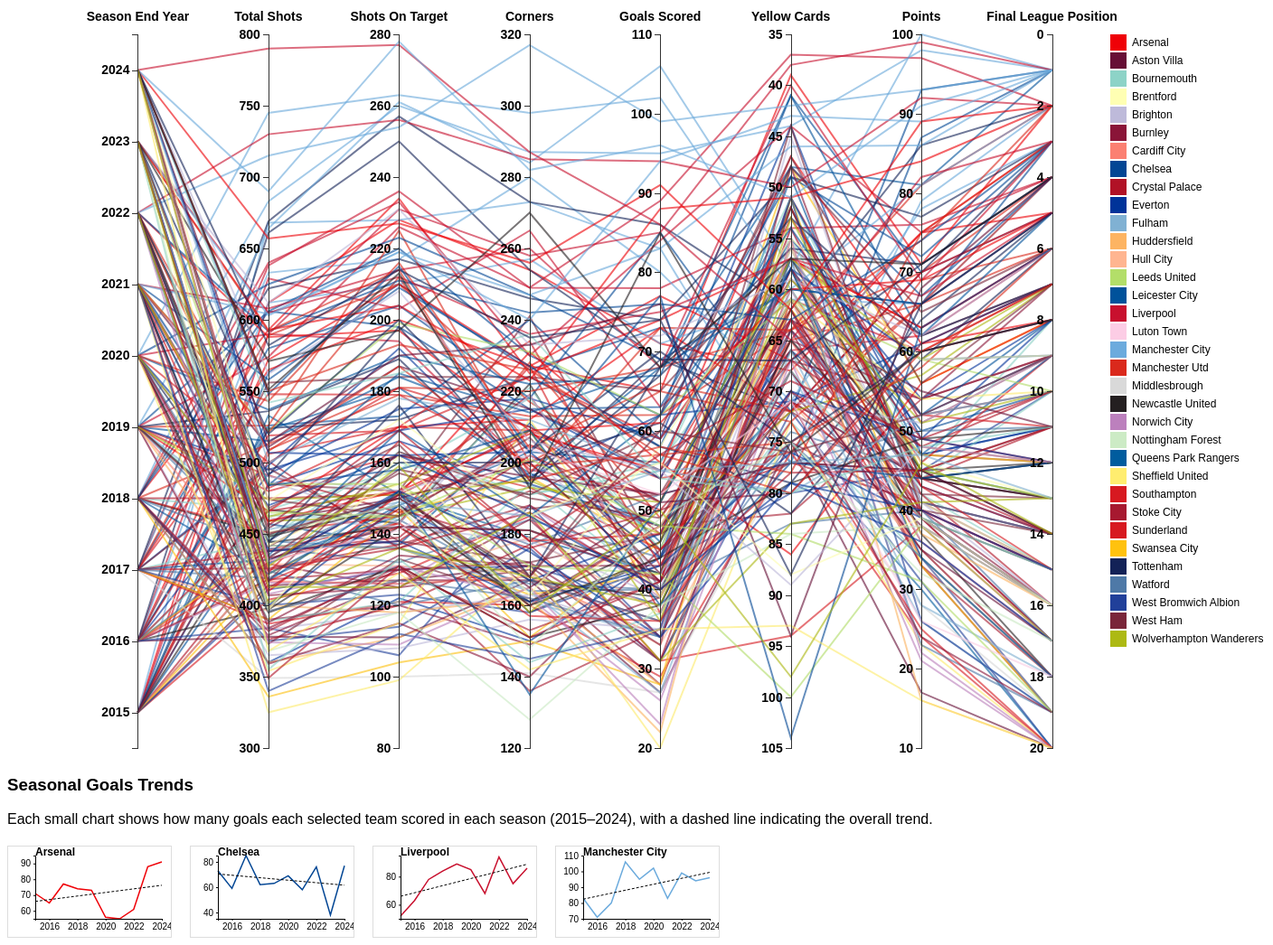
D3 v6 page, settled after 480 driven frames (8 s of simulated time); the page loaded 1 data file(s).


        const margin = { top: 50, right: 200, bottom: 10, left: 0 },
            width = 1500 - margin.left - margin.right,
            height = 850 - margin.top - margin.bottom;

        const svg = d3.select("#parallel");

        const mainGroup = svg.append("g")
            .attr("transform", `translate(${margin.left},${margin.top})`);

        const defaultSM = ["Arsenal", "Chelsea", "Liverpool", "Manchester City"];

        const dimensions = [
            "season-end-year",
            "total_shots",
            "shots_on_target",
            "corners",
            "goals_scored",
            "yellow_cards",
            "points",
            "position"
        ];
        const axisLabels = {
            "season-end-year": "Season End Year",
            "total_shots": "Total Shots",
            "shots_on_target": "Shots On Target",
            "corners": "Corners",
            "goals_scored": "Goals Scored",
            "yellow_cards": "Yellow Cards",
            "points": "Points",
            "position": "Final League Position"
        };

        const x = d3.scalePoint()
            .domain(dimensions)
            .range([0, width])
            .padding(1);

        const y = {};

        const teamColor = {
            "Arsenal": "#EF0107",
            "Aston Villa": "#670E36",
            "Burnley": "#8A1538",
            "Chelsea": "#034694",
            "Crystal Palace": "#B11226",
            "Everton": "#003399",
            "Hull City": "#FFB590",
            "Leicester City": "#00529B",
            "Liverpool": "#C8102E",
            "Manchester City": "#6CABDD",
            "Manchester Utd": "#DA291C",
            "Newcastle United": "#241F20",
            "Queens Park Rangers": "#005C9E",
            "Southampton": "#D71920",
            "Stoke City": "#A71930",
            "Sunderland": "#D71920",
            "Swansea City": "#FFC20E",
            "Tottenham": "#132257",
            "West Bromwich Albion": "#21409A",
            "West Ham": "#7A263A",
            "Wolverhampton Wanderers": "#ADB913"
        };

        const colorPool = d3.schemeSet3.concat(d3.schemeTableau10);

        d3.csv("final_dataset_2015-2024.csv").then(data => {
            data.forEach(d => {
                for (let i = 1; i < dimensions.length; i++) {
                    d[dimensions[i]] = +d[dimensions[i]];
                }
            });

            dimensions.forEach(dim => {
                if (dim === "season-end-year") {
                    const vals = [...new Set(data.map(d => d[dim]))]
                        .sort((a, b) => a - b);
                    y[dim] = d3.scalePoint()
                        .domain(vals)
                        .range([height, 0])
                        .padding(0.5);
                } else if (dim === "position") {
                    const posExtent = d3.extent(data, d => d.position);
                    y.position = d3.scaleLinear()
                        .domain([posExtent[1], posExtent[0]])
                        .nice()
                        .range([height, 0]);
                } else if (dim === "yellow_cards") {
                    const ycExtent = d3.extent(data, d => d.yellow_cards);
                    y.yellow_cards = d3.scaleLinear()
                        .domain([ycExtent[1], ycExtent[0]])
                        .nice()
                        .range([height, 0]);
                } else {
                    y[dim] = d3.scaleLinear()
                        .domain(d3.extent(data, d => d[dim])).nice()
                        .range([height, 0]);
                }
            });

            const seasons = [...new Set(data.map(d => d["season-end-year"]))].sort();
            d3.select("#season-select")
                .selectAll("option.season")
                .data(seasons).enter()
                .append("option")
                .attr("class", "season")
                .attr("value", d => d)
                .text(d => d);

            const teams = [...new Set(data.map(d => d.team))].sort();
            d3.select("#team-select")
                .selectAll("option.team")
                .data(teams).enter()
                .append("option")
                .attr("class", "team")
                .attr("value", d => d)
                .text(d => d);

            const smCont = d3.select("#sm-container");
            smCont.selectAll("label")
                .data(teams)
                .enter()
                .append("label")
                .each(function (d) {
                    const lbl = d3.select(this);
                    lbl.append("input")
                        .attr("type", "checkbox")
                        .attr("value", d)
                        .property("checked", defaultSM.includes(d))
                        .on("change", () => {
                            const chosen = smCont.selectAll("input:checked").nodes().map(n => n.value);
                            drawSmallMultiples(chosen);
                        });
                    lbl.append("span").text(d);
                });
            d3.select("#clear-trends")
                .on("click", () => {
                    d3.selectAll("#sm-container input")
                        .property("checked", false);
                    drawSmallMultiples([]);
                });


            const missing = teams.filter(t => !(t in teamColor));
            const fallback = d3.scaleOrdinal(colorPool).domain(missing);
            const allColor = {};
            teams.forEach(t => allColor[t] = teamColor[t] || fallback(t));

            const tooltip = d3.select("#tooltip");

            // draw background
            mainGroup.append("g")
                .attr("class", "background")
                .selectAll("path")
                .data(data).enter()
                .append("path")
                .attr("d", d => d3.line()(dimensions.map(dim => [x(dim), y[dim](d[dim])])));

            // foreground container
            const fg = mainGroup.append("g").attr("class", "foreground");

            function pathFn(d) {
                return d3.line()(dimensions.map(dim => [x(dim), y[dim](d[dim])]));
            }

            function render(rows) {
                const sel = fg.selectAll("path").data(rows, d => d.team + "_" + d["season-end-year"]);
                sel.exit().transition().duration(300).style("opacity", 0).remove();
                sel.enter().append("path")
                    .attr("d", pathFn)
                    .attr("stroke", d => allColor[d.team])
                    .style("opacity", 0)
                    .on("mouseover", (e, d) => {
                        d3.select(e.currentTarget)
                            .raise()
                            .transition().duration(100)
                            .style("stroke-width", 4)
                            .style("opacity", 1);
                        tooltip.transition().duration(200).style("opacity", 1);
                        tooltip.html(
                            `<strong>${d.team}</strong><br/>
               Season: ${d["season-end-year"]}<br/>
               Total Shots: ${d.total_shots}<br/>
               Shots On Target: ${d.shots_on_target}<br/>
               Corners: ${d.corners}<br/>
               Goals Scored: ${d.goals_scored}<br/>
               Yellow Cards: ${d.yellow_cards}<br/>
               Points: ${d.points}</br/>
                Final League Position: ${d.position}`
                        )
                            .style("left", (e.pageX + 10) + "px")
                            .style("top", (e.pageY - 28) + "px");
                    })
                    .on("mousemove", e => {
                        tooltip
                            .style("left", (e.pageX + 10) + "px")
                            .style("top", (e.pageY - 28) + "px");
                    })
                    .on("mouseout", e => {
                        d3.select(e.currentTarget)
                            .transition().duration(200)
                            .style("stroke-width", 2)
                            .style("opacity", 0.6);
                        tooltip.transition().duration(300).style("opacity", 0);
                    })
                    .merge(sel)
                    .transition().duration(500)
                    .style("opacity", 0.6);
            }

            render(data);

            function filter() {
                let filtered = data;
                const s = d3.select("#season-select").property("value");
                const t = d3.select("#team-select").property("value");
                if (s !== "all") filtered = filtered.filter(d => d["season-end-year"] === s);
                if (t !== "all") filtered = filtered.filter(d => d.team === t);
                render(filtered);
            }
            d3.select("#season-select").on("change", filter);
            d3.select("#team-select").on("change", filter);
            d3.select("#reset-btn").on("click", () => {
                d3.select("#season-select").property("value", "all");
                d3.select("#team-select").property("value", "all");
                filter();
                mainGroup.selectAll(".brush")
                    .each(function (dim) {
                        d3.select(this).call(y[dim].brush.move, null);
                    });
            });

            const dimGroups = mainGroup.selectAll(".dimension")
                .data(dimensions).enter()
                .append("g")
                .attr("class", "dimension")
                .attr("transform", d => `translate(${x(d)},0)`);

            dimGroups.append("g")
                .attr("class", "axis")
                .each(function (dim) {
                    d3.select(this).call(d3.axisLeft(y[dim]));
                })
                .append("text")
                .style("text-anchor", "middle")
                .attr("y", -15)
                .attr("fill", "#000")
                .text(dim => axisLabels[dim]);

            dimGroups.filter(dim => dim !== "season-end-year")
                .append("g")
                .attr("class", "brush")
                .each(function (dim) {
                    d3.select(this).call(
                        y[dim].brush = d3.brushY()
                            .extent([[-10, 0], [10, height]])
                            .on("brush end", brushed)
                    );
                });

            function brushed() {
                const actives = {};
                mainGroup.selectAll(".brush")
                    .filter(function (dim) { return d3.brushSelection(this); })
                    .each(function (dim) {
                        const [p0, p1] = d3.brushSelection(this);
                        const v0 = y[dim].invert(p0),
                            v1 = y[dim].invert(p1);
                        actives[dim] = [Math.min(v0, v1), Math.max(v0, v1)];
                    });

                fg.selectAll("path")
                    .style("display", d =>
                        dimensions.every(dim => {
                            if (!actives[dim]) return true;
                            const [lo, hi] = actives[dim];
                            return d[dim] >= lo && d[dim] <= hi;
                        })
                            ? null
                            : "none"
                    );
            }

            const legend = svg.append("g")
                .attr("transform", `translate(${width + margin.left - 80},${margin.top})`);

            Object.entries(allColor)
                .sort((a, b) => a[0].localeCompare(b[0]))
                .forEach(([team, c], i) => {
                    const item = legend.append("g")
                        .attr("transform", `translate(0,${i * 20})`)
                        .style("cursor", "pointer")
                        .on("mouseover", () => {
                            fg.selectAll("path")
                                .transition().duration(200)
                                .style("opacity", d => d.team === team ? 1 : 0.05)
                                .style("stroke-width", d => d.team === team ? 4 : 2);
                        })
                        .on("mouseout", () => {
                            fg.selectAll("path")
                                .transition().duration(200)
                                .style("opacity", 0.6)
                                .style("stroke-width", 2);
                        })
                        .on("click", () => {
                            d3.select("#team-select").property("value", team);
                            filter();
                        });

                    item.append("rect")
                        .attr("width", 18).attr("height", 18)
                        .attr("fill", c);

                    item.append("text")
                        .attr("x", 24).attr("y", 9).attr("dy", "0.35em")
                        .text(team)
                        .style("font-size", "12px");
                });

            drawSmallMultiples(defaultSM);

            function drawSmallMultiples(teamList) {
                const title = d3.select("#small-multiples-title");
                if (teamList.length) {
                    title.style("display", "block");
                } else {
                    title.style("display", "none");
                }
                const container = d3.select("#small-multiples");
                container.selectAll("*").remove();
                const smW = 180, smH = 100, smM = { t: 10, l: 30, b: 20, r: 10 };
                teamList.forEach(team => {
                    const td = data.filter(d => d.team === team)
                        .sort((a, b) => a["season-end-year"] - b["season-end-year"]);
                    const sx = d3.scaleLinear()
                        .domain(d3.extent(td, d => +d["season-end-year"]))
                        .range([smM.l, smW - smM.r]);
                    const sy = d3.scaleLinear()
                        .domain(d3.extent(td, d => d.goals_scored)).nice()
                        .range([smH - smM.b, smM.t]);
                    const sgv = container.append("svg")
                        .attr("width", smW).attr("height", smH);
                    sgv.append("path")
                        .datum(td)
                        .attr("fill", "none")
                        .attr("stroke", allColor[team])
                        .attr("stroke-width", 1.5)
                        .attr("d", d3.line()
                            .x(d => sx(d["season-end-year"]))
                            .y(d => sy(d.goals_scored))
                        );
                    const n = td.length,
                        SX = d3.sum(td, d => +d["season-end-year"]),
                        SY = d3.sum(td, d => d.goals_scored),
                        SXY = d3.sum(td, d => +d["season-end-year"] * d.goals_scored),
                        SX2 = d3.sum(td, d => (+d["season-end-year"]) ** 2),
                        m = (n * SXY - SX * SY) / (n * SX2 - SX * SX),
                        b = (SY - m * SX) / n,
                        xEx = d3.extent(td, d => +d["season-end-year"]);
                    sgv.append("line")
                        .attr("x1", sx(xEx[0])).attr("y1", sy(m * xEx[0] + b))
                        .attr("x2", sx(xEx[1])).attr("y2", sy(m * xEx[1] + b))
                        .attr("stroke", "black").attr("stroke-dasharray", "3,2");
                    sgv.append("g")
                        .attr("transform", `translate(0,${smH - smM.b})`)
                        .call(d3.axisBottom(sx).ticks(4).tickFormat(d3.format("d")).tickSize(2));
                    sgv.append("g")
                        .attr("transform", `translate(${smM.l},0)`)
                        .call(d3.axisLeft(sy).ticks(3).tickSize(2));
                    sgv.append("text")
                        .attr("x", smM.l).attr("y", smM.t)
                        .style("font-size", "12px").style("font-weight", "bold")
                        .text(team);
                });
            }

        }).catch(err => console.error(err));
    

### data: final_dataset_2015-2024.csv
season-end-year, team, shots_on_target, total_shots, corners, goals_scored, yellow_cards, points, position
2015, Arsenal, 228, 612, 254, 71, 68, 75, 3
2015, Aston Villa, 127, 414, 171, 31, 70, 38, 16
2015, Burnley, 125, 429, 170, 28, 64, 33, 19
2015, Chelsea, 210, 563, 226, 73, 77, 87, 1
2015, Crystal Palace, 139, 438, 209, 47, 63, 48, 10
2015, Everton, 166, 484, 194, 48, 66, 47, 11
2015, Hull City, 131, 429, 169, 33, 71, 35, 18
2015, Leicester City, 137, 457, 211, 46, 49, 41, 14
2015, Liverpool, 194, 590, 198, 52, 66, 62, 6
2015, Manchester City, 228, 668, 273, 83, 77, 79, 2
2015, Manchester Utd, 179, 509, 213, 62, 64, 70, 4
2015, Newcastle United, 143, 467, 222, 40, 66, 39, 15
2015, Queens Park Rangers, 151, 533, 179, 42, 75, 30, 20
2015, Southampton, 170, 506, 209, 54, 57, 60, 7
2015, Stoke City, 136, 501, 192, 48, 82, 54, 9
2015, Sunderland, 129, 404, 185, 31, 94, 38, 17
2015, Swansea City, 147, 422, 151, 46, 48, 56, 8
2015, Tottenham, 172, 524, 224, 58, 79, 64, 5
2015, West Bromwich Albion, 130, 411, 171, 38, 64, 44, 13
2015, West Ham, 152, 485, 241, 44, 64, 47, 12
2016, Arsenal, 210, 572, 227, 65, 39, 71, 2
2016, Aston Villa, 111, 378, 167, 27, 75, 17, 20
2016, Bournemouth, 144, 463, 221, 45, 52, 42, 15
2016, Chelsea, 173, 526, 240, 59, 58, 50, 10
2016, Crystal Palace, 152, 466, 219, 39, 60, 42, 16
2016, Everton, 175, 492, 218, 59, 44, 47, 11
2016, Leicester City, 181, 523, 197, 68, 48, 81, 1
2016, Liverpool, 203, 629, 265, 63, 61, 60, 8
2016, Manchester City, 210, 612, 257, 71, 61, 66, 4
2016, Manchester Utd, 143, 430, 228, 49, 65, 66, 5
2016, Newcastle United, 152, 398, 158, 44, 58, 37, 18
2016, Norwich City, 126, 416, 188, 39, 61, 34, 19
2016, Southampton, 169, 519, 224, 59, 57, 63, 6
2016, Stoke City, 130, 418, 153, 41, 51, 51, 9
2016, Sunderland, 143, 439, 160, 48, 62, 39, 17
2016, Swansea City, 136, 442, 163, 42, 62, 47, 12
2016, Tottenham, 250, 661, 254, 69, 72, 70, 3
2016, Watford, 136, 445, 166, 40, 74, 45, 13
2016, West Bromwich Albion, 106, 384, 188, 34, 63, 43, 14
2016, West Ham, 184, 556, 224, 65, 56, 62, 7
2017, Arsenal, 200, 565, 227, 77, 67, 75, 5
2017, Bournemouth, 160, 446, 191, 55, 51, 46, 8
2017, Burnley, 120, 390, 149, 39, 65, 40, 16
2017, Chelsea, 204, 580, 218, 85, 72, 93, 1
2017, Crystal Palace, 138, 438, 202, 50, 77, 41, 14
2017, Everton, 192, 498, 196, 62, 71, 61, 7
2017, Hull City, 127, 396, 179, 37, 67, 34, 18
2017, Leicester City, 145, 432, 197, 48, 71, 44, 12
2017, Liverpool, 236, 638, 249, 78, 54, 76, 4
2017, Manchester City, 217, 633, 280, 80, 71, 78, 3
2017, Manchester Utd, 210, 589, 217, 54, 76, 69, 6
2017, Middlesbrough, 100, 349, 141, 27, 76, 28, 19
2017, Southampton, 179, 548, 200, 41, 58, 46, 9
2017, Stoke City, 137, 426, 188, 41, 70, 44, 13
2017, Sunderland, 121, 387, 160, 29, 76, 24, 20
2017, Swansea City, 146, 390, 196, 45, 56, 41, 15
2017, Tottenham, 257, 669, 273, 86, 62, 86, 2
2017, Watford, 144, 419, 164, 40, 83, 40, 17
2017, West Bromwich Albion, 123, 400, 158, 43, 80, 45, 10
2017, West Ham, 138, 496, 172, 47, 77, 45, 11
... 140 more rows